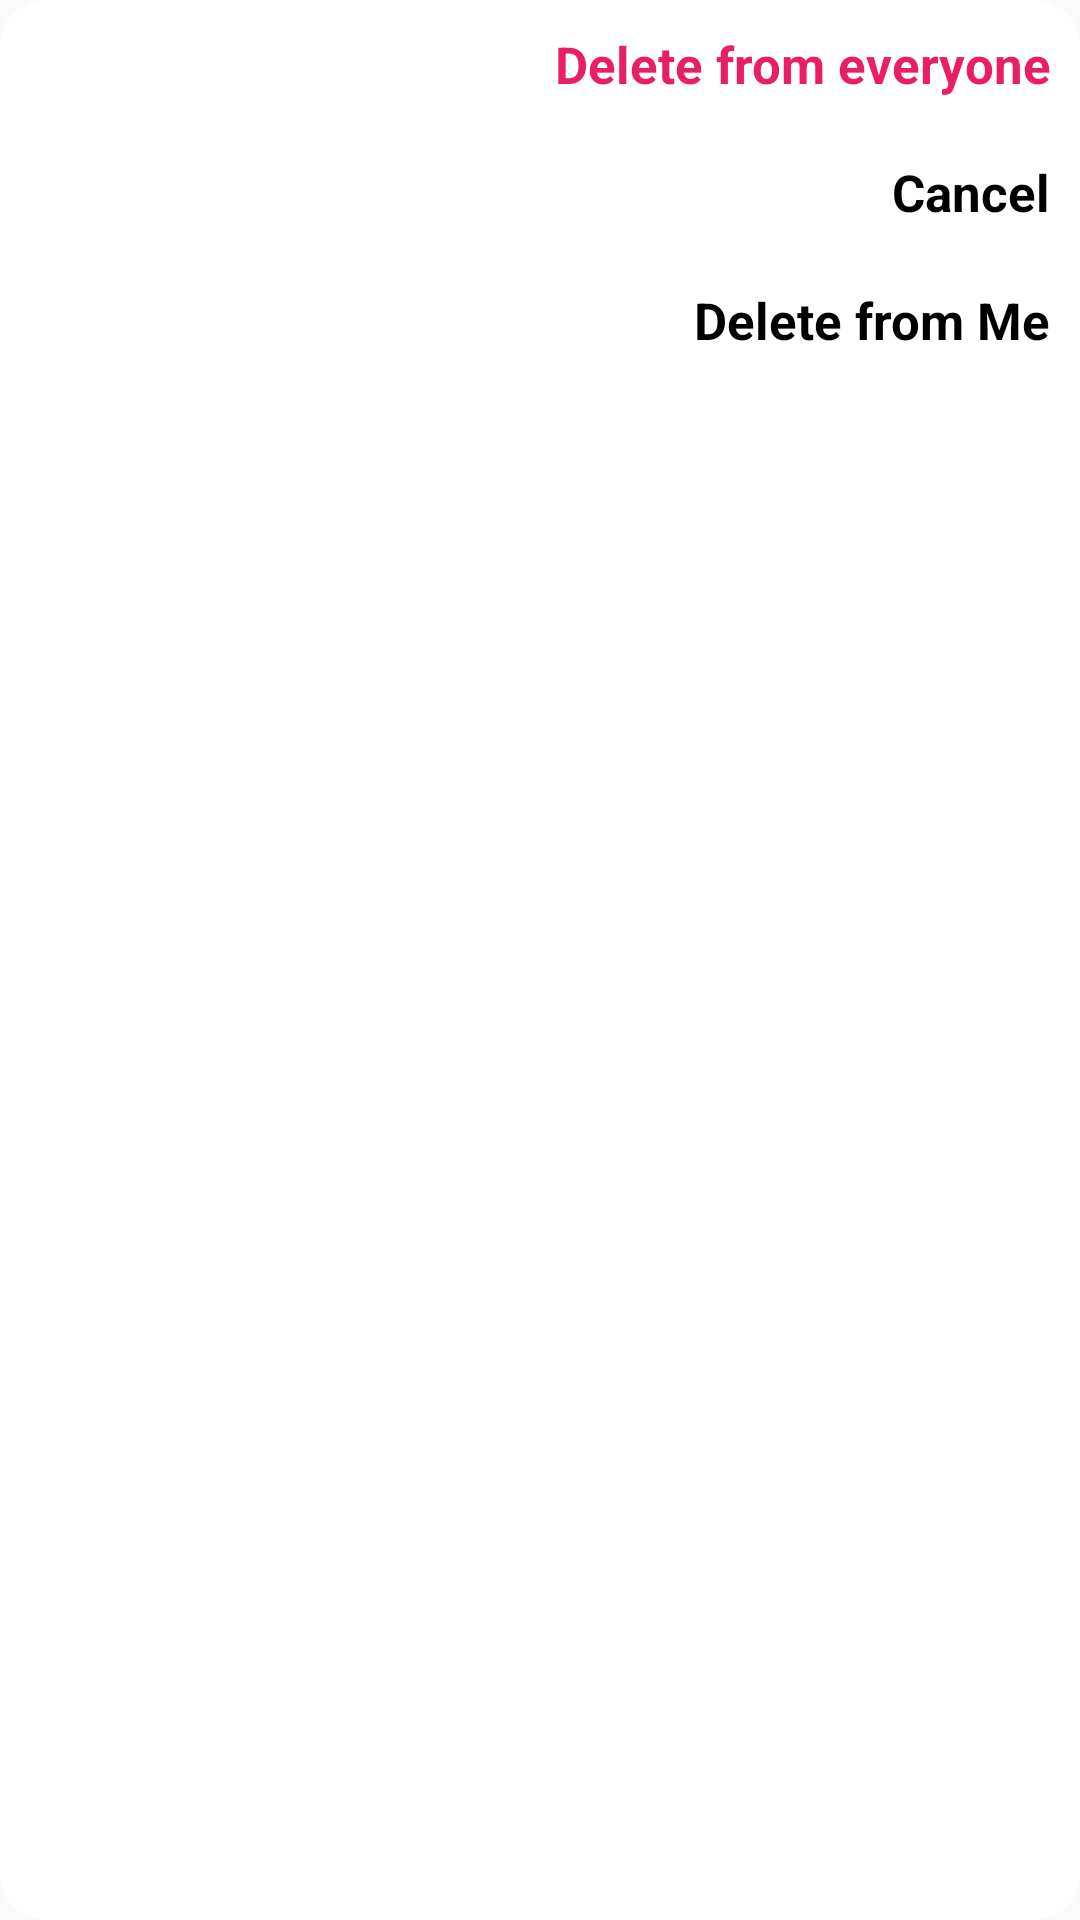

Produce the Android XML layout that renders to this screen, including the resource entries it uses.
<!-- AndroidManifest.xml: application theme Theme.Mesenger -->
<!-- res/layout/delete_layout.xml -->
<?xml version="1.0" encoding="utf-8"?>
<LinearLayout xmlns:android="http://schemas.android.com/apk/res/android"
    android:layout_width="match_parent"
    android:orientation="vertical"
    android:background="@drawable/userbgr"
    android:layout_height="match_parent">
    <TextView
        android:clickable="true"
        android:layout_width="match_parent"
        android:layout_height="wrap_content"
        android:textAlignment="textEnd"
        android:id="@+id/everyone"
        android:text="Delete from everyone"
        android:padding="10dp"
        android:textSize="17sp"
        android:textColor="@color/red"
        android:textStyle="bold|normal"/>
    <TextView
        android:clickable="true"
        android:layout_width="match_parent"
        android:layout_height="wrap_content"
        android:textAlignment="textEnd"
        android:id="@+id/cancel"
        android:text="Cancel"
        android:textSize="17sp"
        android:padding="10dp"
        android:textColor="@color/black"
        android:textStyle="bold|normal"/>
    <TextView
        android:clickable="true"
        android:layout_width="match_parent"
        android:layout_height="wrap_content"
        android:textAlignment="textEnd"
        android:id="@+id/delete"
        android:textSize="17sp"
        android:text="Delete from Me"
        android:padding="10dp"
        android:textColor="@color/black"
        android:textStyle="bold|normal"/>


</LinearLayout>
<!-- resources referenced by this layout -->
<resources>
  <color name="black">#FF000000</color>
  <color name="red">#E91E63</color>
  <!-- drawable userbgr (drawable) -->
  <?xml version="1.0" encoding="utf-8"?>
  <shape xmlns:android="http://schemas.android.com/apk/res/android">
     <corners android:radius="15dp"/>
      <solid android:color="#FFFFFF"/>
  
  </shape>
  <style name="Theme.Mesenger" parent="Theme.AppCompat.DayNight.NoActionBar">
          
          <item name="colorPrimary">#293241</item>
          <item name="colorPrimaryVariant">@color/purple_700</item>
          <item name="colorOnPrimary">@color/white</item>
          <item name="colorAccent">#FFFFFF</item>
  
          
          <item name="colorSecondary">@color/teal_200</item>
          <item name="colorSecondaryVariant">@color/teal_700</item>
          <item name="colorOnSecondary">#8d99ae</item>
          
          <item name="android:statusBarColor">@color/colorPrimary</item>
  
          
      </style>
  <color name="purple_700">#FF3700B3</color>
  <color name="white">#FFFFFFFF</color>
  <color name="teal_200">#FF03DAC5</color>
  <color name="teal_700">#FF018786</color>
  <color name="colorPrimary">#5EDFFF</color>
</resources>
